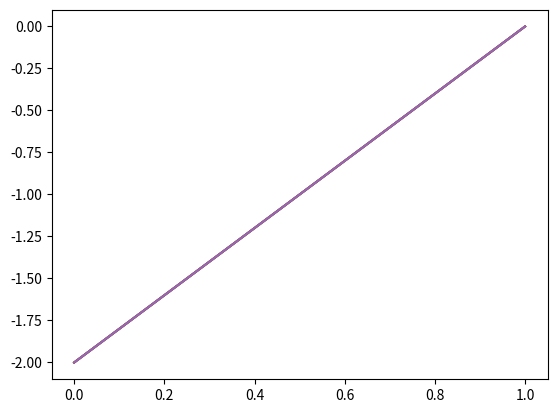

The script that saved this image:
import matplotlib.pyplot as plt
x = [[1, -2, 1.5, 0], [1, -0.5, -2, -1.5], [0, 1, -1, 1.5]]
d = [1, -1, 1]
c_values = [1, 0.5, 1.5, 2, 2.5]
data = {}
def sgn(net):
    if net > 0:
        return 1
    else:
        return -1
for c in c_values:
    print(f"for c = {c}")
    w = [1, -1, 0, 0.5]
    e = 1
    counter = 0
    errors = []  
    while e != 0 :  
        counter += 1
        e = 0
        print("updated weights :")
        for i in range(3):
            sum = 0
            for j in range(4):
                net = w[j] * x[i][j]
                sum += net
            o = sgn(sum)
            e += (d[i] - o)
            for k in range(4):
                w[k] = w[k] + c * (d[i] - o) * x[i][k]
            
            print(w)
        print(f"error {e}")
        print(f"No of cycles {counter}")
        errors.append(e)
    data[c] = errors
    print("============")
for c, errors in data.items():
    plt.plot(range(len(errors )), errors, label=f'c = {c}')
plt.show()